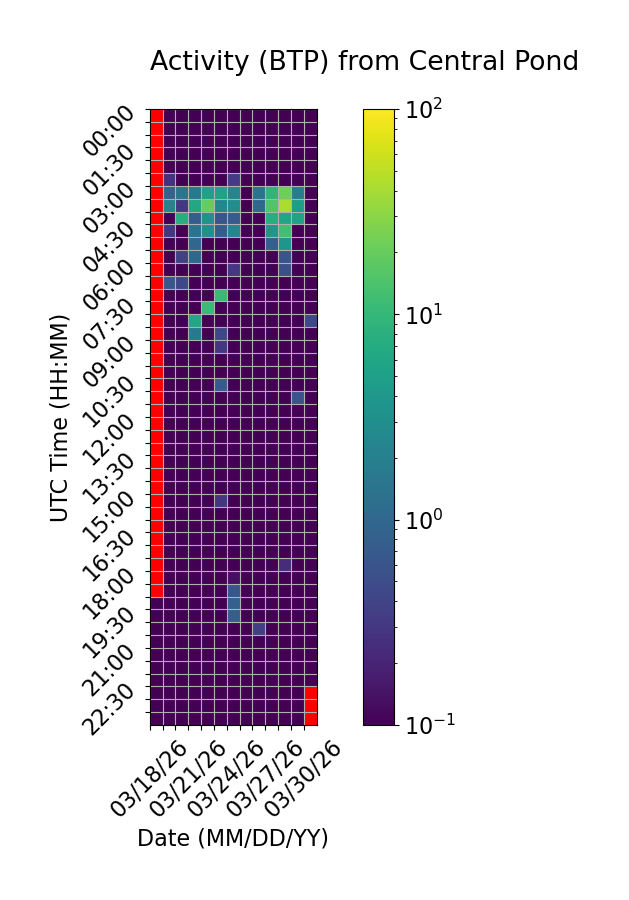

Values plotted in this chart, from the file beside it:
Time (UTC), 03/18/26, 03/19/26, 03/20/26, 03/21/26, 03/22/26, 03/23/26, 03/24/26, 03/25/26, 03/26/26, 03/27/26, 03/28/26, 03/29/26, 03/30/26
00:00, , 0.0, 0.0, 0.0, 0.0, 0.0, 0.0, 0.0, 0.0, 0.0, 0.0, 0.0, 0.0
00:30, , 0.0, 0.0, 0.0, 0.0, 0.0, 0.0, 0.0, 0.0, 0.0, 0.0, 0.0, 0.0
01:00, , 0.0, 0.0, 0.0, 0.0, 0.0, 0.0, 0.0, 0.0, 0.0, 0.0, 0.0, 0.0
01:30, , 0.0, 0.0, 0.0, 0.0, 0.0, 0.0, 0.0, 0.0, 0.0, 0.0, 0.0, 0.0
02:00, , 0.0, 0.0, 0.0, 0.0, 0.0, 0.0, 0.0, 0.0, 0.0, 0.0, 0.0, 0.0
02:30, , 0.2699, 0.0, 0.0, 0.0, 0.0, 0.3394, 0.0, 0.0, 0.0, 0.0, 0.0, 0.0
03:00, , 0.8882, 1.422, 1.619, 5.238, 5.5, 2.341, 0.0, 1.382, 9.154, 21.71, 1.873, 0.0
03:30, , 2.188, 0.3037, 6.108, 20.19, 2.505, 3.066, 0.0, 1.017, 15.31, 42.57, 4.789, 0.0
04:00, , 0.0, 7.306, 0.7758, 3.32, 0.6365, 0.7208, 0.0, 0.0, 7.379, 5.965, 5.525, 0.0
04:30, , 0.3095, 0.0, 1.438, 3.17, 0.7738, 2.307, 0.0, 0.0, 3.746, 12.3, 0.0, 0.0
05:00, , 0.0, 0.0, 0.9829, 0.0, 0.0, 0.0, 0.0, 0.0, 0.8357, 3.748, 0.0, 0.0
05:30, , 0.0, 0.3914, 1.013, 0.0, 0.0, 0.0, 0.0, 0.0, 0.0, 0.6295, 0.0, 0.0
06:00, , 0.0, 0.0, 0.0, 0.0, 0.0, 0.2969, 0.0, 0.0, 0.0, 0.5407, 0.0, 0.0
06:30, , 0.6715, 0.4305, 0.0, 0.0, 0.0, 0.0, 0.0, 0.0, 0.0, 0.0, 0.0, 0.0
07:00, , 0.0, 0.0, 0.0, 0.0, 10.66, 0.0, 0.0, 0.0, 0.0, 0.0, 0.0, 0.0
07:30, , 0.0, 0.0, 0.0, 11.23, 0.0, 0.0, 0.0, 0.0, 0.0, 0.0, 0.0, 0.0
08:00, , 0.0, 0.0, 6.192, 0.0, 0.0, 0.0, 0.0, 0.0, 0.0, 0.0, 0.0, 0.4462
08:30, , 0.0, 0.0, 1.744, 0.0, 0.4483, 0.0, 0.0, 0.0, 0.0, 0.0, 0.0, 0.0
09:00, , 0.0, 0.0, 0.01244, 0.0, 0.3062, 0.0, 0.0, 0.0, 0.0, 0.0, 0.0, 0.0
09:30, , 0.0, 0.0, 0.0, 0.0, 0.0, 0.0, 0.0, 0.0, 0.0, 0.0, 0.0, 0.0
10:00, , 0.0, 0.0, 0.0, 0.0, 0.0, 0.0, 0.0, 0.0, 0.0, 0.0, 0.0, 0.0
10:30, , 0.0, 0.0, 0.0, 0.0, 0.7261, 0.0, 0.0, 0.0, 0.0, 0.0, 0.0, 0.0
11:00, , 0.0, 0.0, 0.0, 0.0, 0.0, 0.0, 0.0, 0.0, 0.0, 0.0, 0.5916, 0.0
11:30, , 0.0, 0.0, 0.0, 0.0, 0.0, 0.0, 0.0, 0.0, 0.0, 0.0, 0.0, 0.0
12:00, , 0.0, 0.0, 0.0, 0.0, 0.0, 0.0, 0.0, 0.0, 0.0, 0.0, 0.0, 0.0
12:30, , 0.0, 0.0, 0.0, 0.0, 0.0, 0.0, 0.0, 0.0, 0.0, 0.0, 0.0, 0.0
13:00, , 0.0, 0.0, 0.0, 0.0, 0.0, 0.0, 0.0, 0.0, 0.0, 0.0, 0.0, 0.0
13:30, , 0.0, 0.0, 0.0, 0.0, 0.0, 0.0, 0.0, 0.0, 0.0, 0.0, 0.0, 0.0
14:00, , 0.0, 0.0, 0.0, 0.0, 0.0, 0.0, 0.0, 0.0, 0.0, 0.0, 0.0, 0.0
14:30, , 0.0, 0.0, 0.0, 0.0, 0.0, 0.0, 0.0, 0.0, 0.0, 0.0, 0.0, 0.0
15:00, , 0.0, 0.0, 0.0, 0.0, 0.2969, 0.0, 0.0, 0.0, 0.0, 0.0, 0.0, 0.0
15:30, , 0.0, 0.0, 0.0, 0.0, 0.0, 0.0, 0.0, 0.0, 0.0, 0.0, 0.0, 0.0
16:00, , 0.0, 0.0, 0.0, 0.0, 0.0, 0.0, 0.0, 0.0, 0.0, 0.0, 0.0, 0.0
16:30, , 0.0, 0.0, 0.0, 0.0, 0.0, 0.0, 0.0, 0.0, 0.0, 0.0, 0.0, 0.0
17:00, , 0.0, 0.0, 0.0, 0.0, 0.0, 0.0, 0.0, 0.0, 0.0, 0.0, 0.0, 0.0
17:30, , 0.0, 0.0, 0.0, 0.0, 0.0, 0.0, 0.0, 0.0, 0.0, 0.2395, 0.0, 0.0
18:00, , 0.0, 0.0, 0.0, 0.0, 0.0, 0.1339, 0.0, 0.0, 0.0, 0.0, 0.0, 0.0
18:30, , 0.0, 0.0, 0.0, 0.0, 0.0, 0.6326, 0.0, 0.0, 0.0, 0.0, 0.0, 0.0
19:00, 0.0, 0.0, 0.0, 0.0, 0.0, 0.0, 0.8414, 0.0, 0.0, 0.0, 0.0, 0.0, 0.0
19:30, 0.0, 0.0, 0.0, 0.0, 0.0, 0.0, 0.8003, 0.0, 0.0, 0.0, 0.0, 0.0, 0.0
20:00, 0.0, 0.0, 0.0, 0.0, 0.0, 0.0, 0.0, 0.0, 0.3682, 0.0, 0.0, 0.0, 0.0
20:30, 0.0, 0.0, 0.0, 0.0, 0.0, 0.0, 0.0, 0.0, 0.0, 0.0, 0.0, 0.0, 0.0
21:00, 0.0, 0.0, 0.0, 0.0, 0.0, 0.0, 0.0, 0.0, 0.0, 0.0126, 0.0, 0.0, 0.0
21:30, 0.0, 0.0, 0.0, 0.0, 0.0, 0.0, 0.0, 0.0, 0.0, 0.0, 0.0, 0.0, 0.0
22:00, 0.0, 0.0, 0.0, 0.0, 0.0, 0.0, 0.0, 0.0, 0.0, 0.0, 0.0, 0.0, 0.0
22:30, 0.0, 0.0, 0.0, 0.0, 0.0, 0.0, 0.0, 0.0, 0.0, 0.0, 0.0, 0.0, 
23:00, 0.0, 0.0, 0.0, 0.0, 0.0, 0.0, 0.0, 0.0, 0.0, 0.0, 0.0, 0.0, 
23:30, 0.0, 0.0, 0.0, 0.0, 0.0, 0.0, 0.0, 0.0, 0.0, 0.0, 0.0, 0.0, 
